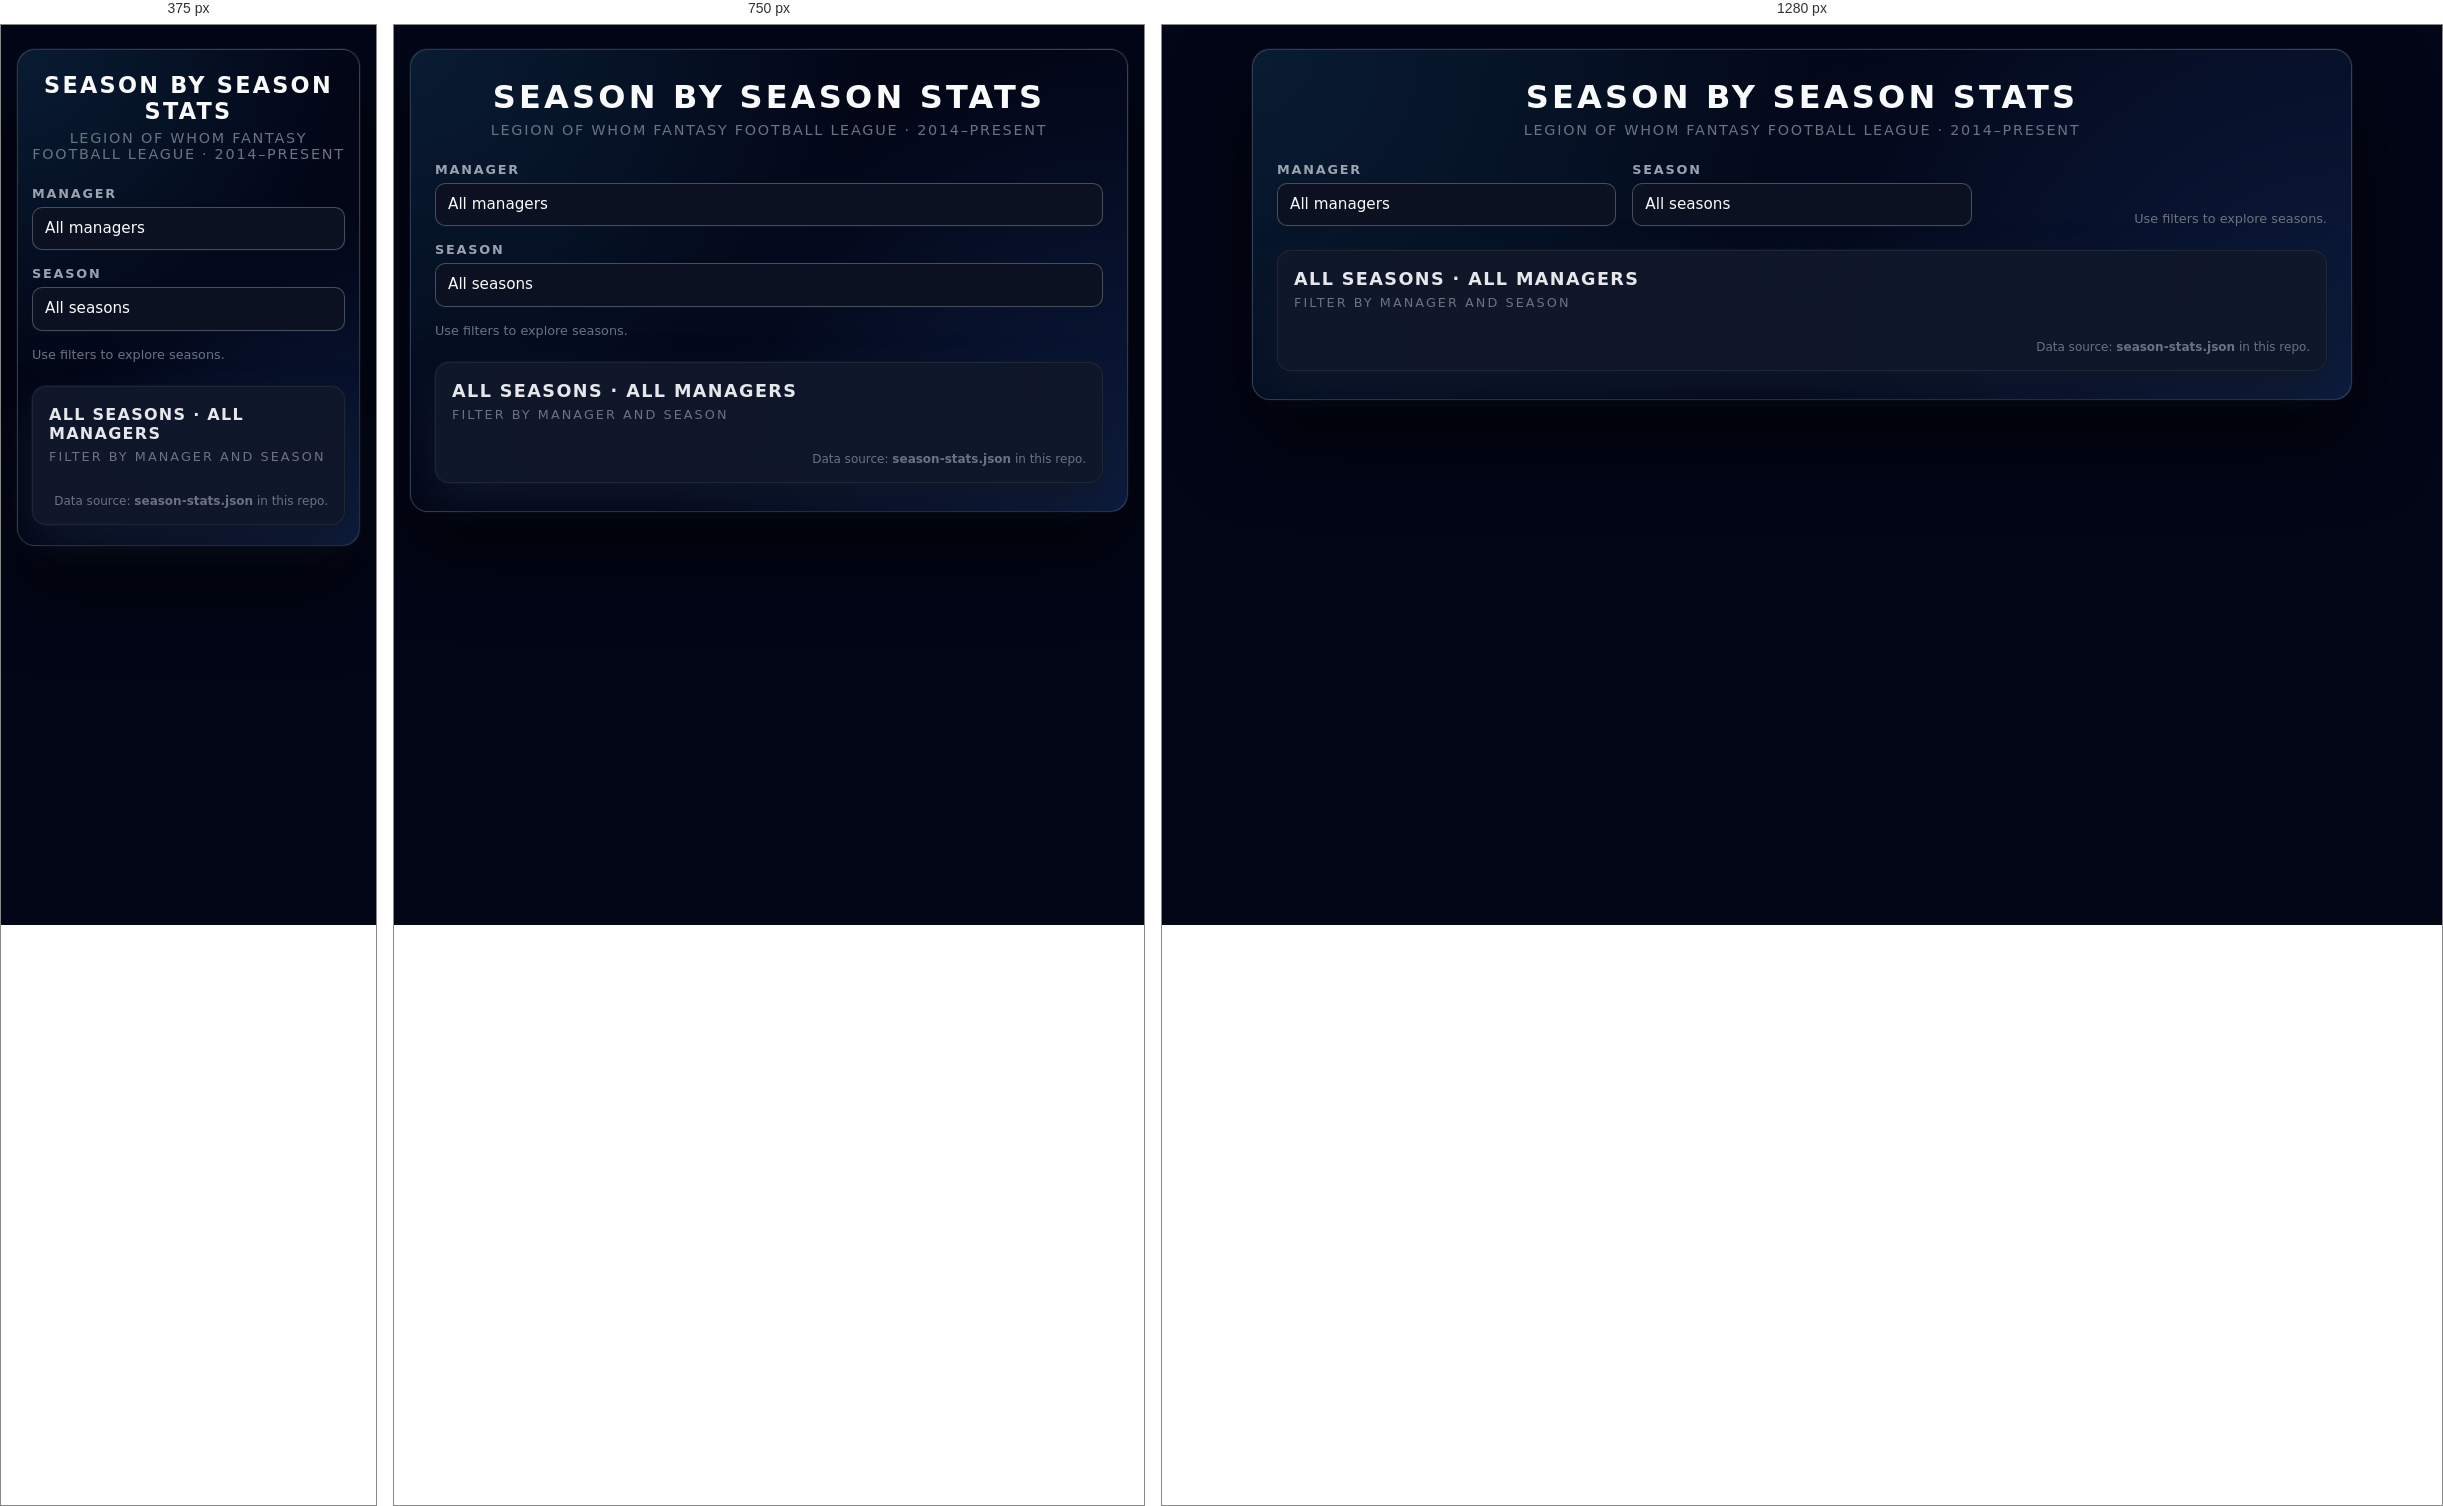
Rendered at 375 px, 750 px and 1280 px, left to right.

<!-- file: season-stats.html -->
<!DOCTYPE html>
<html lang="en">
<head>
  <meta charset="UTF-8" />
  <title>Season By Season Stats – LWFFL</title>
  <meta name="viewport" content="width=device-width, initial-scale=1.0" />
  <style>
    * {
      box-sizing: border-box;
      margin: 0;
      padding: 0;
    }

    :root {
      --bg-main: #020617;
      --card-bg: #020617;
      --accent: #38bdf8;
      --border-subtle: #1f2937;
      --text-main: #e5e7eb;
      --text-muted: #9ca3af;
      --text-soft: #6b7280;
      --positive: #22c55e;
      --negative: #ef4444;
      --sorted-header-bg: rgba(15, 23, 42, 0.95);
      --sorted-cell-bg: rgba(15, 23, 42, 0.88);
    }

    body {
      font-family: system-ui, -apple-system, BlinkMacSystemFont, "Segoe UI", sans-serif;
      background: radial-gradient(circle at top, #020617 0%, #020617 35%, #020617 100%);
      color: var(--text-main);
      min-height: 100vh;
      padding: 24px 16px;
    }

    .shell {
      max-width: 1100px;
      margin: 0 auto;
    }

    .container {
      background:
        radial-gradient(circle at top left, rgba(56, 189, 248, 0.12), transparent 55%),
        radial-gradient(circle at bottom right, rgba(59, 130, 246, 0.18), transparent 55%),
        var(--card-bg);
      border-radius: 18px;
      border: 1px solid rgba(148, 163, 184, 0.3);
      box-shadow:
        0 40px 80px rgba(0, 0, 0, 0.8),
        0 0 0 1px rgba(15, 23, 42, 0.9);
      padding: 28px 24px 28px;
      backdrop-filter: blur(14px);
    }

    .header {
      text-align: center;
      margin-bottom: 24px;
    }

    .header h1 {
      font-size: 2rem;
      letter-spacing: 0.1em;
      text-transform: uppercase;
      font-weight: 700;
      margin-bottom: 6px;
      color: #f9fafb;
    }

    .header p {
      color: var(--text-soft);
      font-size: 0.9rem;
      letter-spacing: 0.12em;
      text-transform: uppercase;
    }

    .controls {
      display: grid;
      grid-template-columns: repeat(3, minmax(0, 1fr));
      gap: 16px;
      margin-bottom: 24px;
      align-items: flex-end;
    }

    .control-group {
      display: flex;
      flex-direction: column;
    }

    label {
      margin-bottom: 6px;
      color: var(--text-muted);
      font-weight: 600;
      font-size: 0.8rem;
      letter-spacing: 0.14em;
      text-transform: uppercase;
    }

    select {
      appearance: none;
      -webkit-appearance: none;
      -moz-appearance: none;
      padding: 10px 12px;
      border-radius: 10px;
      border: 1px solid rgba(75, 85, 99, 0.9);
      background-color: #0b1120;
      color: #f9fafb;
      font-size: 0.95rem;
      font-weight: 500;
      line-height: 1.4;
      outline: none;
      cursor: pointer;
      box-shadow: 0 1px 3px rgba(15, 23, 42, 0.7);
      font-family: system-ui, -apple-system, BlinkMacSystemFont, "Segoe UI", sans-serif;
    }

    select:focus {
      border-color: var(--accent);
      box-shadow:
        0 0 0 1px rgba(56, 189, 248, 0.7),
        0 0 12px rgba(56, 189, 248, 0.45);
    }

    optgroup {
      background-color: #020617;
      color: var(--text-soft);
      font-style: normal;
      font-size: 0.8rem;
      font-family: system-ui, -apple-system, BlinkMacSystemFont, "Segoe UI", sans-serif;
    }

    select option {
      background-color: #020617;
      color: #f9fafb;
      font-family: system-ui, -apple-system, BlinkMacSystemFont, "Segoe UI", sans-serif;
    }

    .hint {
      font-size: 0.8rem;
      color: var(--text-soft);
      text-align: right;
    }

    .leaderboard-card {
      background: radial-gradient(circle at top, rgba(15, 23, 42, 0.97), rgba(15, 23, 42, 0.99));
      border-radius: 14px;
      border: 1px solid rgba(31, 41, 55, 0.95);
      box-shadow:
        0 20px 40px rgba(15, 23, 42, 0.95),
        0 0 0 1px rgba(15, 23, 42, 0.95);
      padding: 18px 16px 16px;
    }

    .leaderboard-header {
      display: flex;
      justify-content: space-between;
      align-items: baseline;
      margin-bottom: 16px;
      gap: 12px;
      flex-wrap: wrap;
    }

    .leaderboard-title {
      font-size: 1.1rem;
      font-weight: 600;
      letter-spacing: 0.08em;
      text-transform: uppercase;
      color: #e5e7eb;
      margin-bottom: 6px;
    }

    .leaderboard-subtitle {
      font-size: 0.8rem;
      color: var(--text-soft);
      letter-spacing: 0.16em;
      text-transform: uppercase;
    }

    .leaderboard-table {
      width: 100%;
      border-collapse: collapse;
      font-size: 0.9rem;
      border-radius: 10px;
      overflow: hidden;
    }

    .leaderboard-table thead {
      background: linear-gradient(90deg, #020617, #020617);
    }

    .leaderboard-table th {
      padding: 8px 10px;
      font-size: 0.78rem;
      text-transform: uppercase;
      letter-spacing: 0.18em;
      color: #9ca3af;
      border-bottom: 1px solid rgba(55, 65, 81, 0.9);
      white-space: nowrap;
      cursor: pointer;
      user-select: none;
      text-align: left;
    }

    .leaderboard-table tbody tr {
      transition: background 0.15s ease, transform 0.08s ease;
    }

    .leaderboard-table tbody tr:nth-child(odd) {
      background: #020617;
    }

    .leaderboard-table tbody tr:nth-child(even) {
      background: #020617;
    }

    .leaderboard-table tbody tr:hover {
      background: rgba(15, 23, 42, 0.98);
      transform: translateY(-1px);
    }

    .leaderboard-table td {
      padding: 9px 10px;
      border-bottom: 1px solid rgba(31, 41, 55, 0.96);
      color: var(--text-main);
      text-align: left;
      font-variant-numeric: tabular-nums;
    }

    .leaderboard-table tbody tr:last-child td {
      border-bottom: none;
    }

    .rank-cell {
      font-weight: 600;
      color: var(--text-muted);
      width: 60px;
    }

    .year-cell {
      width: 70px;
      color: var(--text-main);
    }

    .manager-cell {
      font-weight: 500;
      white-space: nowrap;
    }

    .value-positive {
      color: var(--positive);
      font-weight: 600;
    }

    .value-negative {
      color: var(--negative);
      font-weight: 600;
    }

    .top-rank {
      background: radial-gradient(circle at left, rgba(56, 189, 248, 0.16), transparent 60%);
      box-shadow: inset 2px 0 0 rgba(56, 189, 248, 0.8);
    }

    .sorted-col-header {
      background: var(--sorted-header-bg);
      color: #e5e7eb;
    }

    .sorted-col-cell {
      background: var(--sorted-cell-bg);
    }

    .no-data {
      font-size: 0.9rem;
      color: var(--text-soft);
      padding: 14px 8px 4px;
    }

    .no-data span {
      border-radius: 999px;
      border: 1px dashed rgba(75,85,99,0.9);
      padding: 6px 10px;
      display: inline-flex;
      gap: 6px;
      align-items: center;
      background: rgba(15,23,42,0.85);
      font-size: 0.78rem;
      text-transform: uppercase;
      letter-spacing: 0.14em;
    }

    .footer-note {
      margin-top: 14px;
      font-size: 0.75rem;
      color: var(--text-soft);
      text-align: right;
    }

    @media (max-width: 900px) {
      .controls {
        grid-template-columns: 1fr;
      }

      .hint {
        text-align: left;
      }
    }

    @media (max-width: 600px) {
      .container {
        padding: 22px 14px 20px;
      }

      .header h1 {
        font-size: 1.4rem;
      }

      .leaderboard-title {
        font-size: 1rem;
      }

      .leaderboard-table th,
      .leaderboard-table td {
        padding: 7px 6px;
      }
    }
  </style>
</head>
<body>
  <div class="shell">
    <div class="container">
      <header class="header">
        <h1>Season By Season Stats</h1>
        <p>Legion of Whom Fantasy Football League  · 2014–Present</p>
      </header>

      <section class="controls">
        <div class="control-group">
          <label for="managerSelect">Manager</label>
          <select id="managerSelect">
            <option value="__all__">All managers</option>
          </select>
        </div>
        <div class="control-group">
          <label for="yearSelect">Season</label>
          <select id="yearSelect">
            <option value="__all__">All seasons</option>
          </select>
        </div>
        <div class="control-group">
          <div class="hint">
            Use filters to explore seasons.
          </div>
        </div>
      </section>

      <section class="leaderboard-card">
        <div class="leaderboard-header">
          <div>
            <div class="leaderboard-title" id="leaderboardTitle">
              All Seasons · All Managers
            </div>
            <div class="leaderboard-subtitle" id="leaderboardSubtitle">
              Filter by manager and season
            </div>
          </div>
        </div>

        <table class="leaderboard-table" aria-live="polite">
          <thead>
            <tr id="headerRow"></tr>
          </thead>
          <tbody id="leaderboardBody"></tbody>
        </table>

        <div class="no-data" id="noDataMessage" style="display: none;">
          <span>Note · No data for this combination yet</span>
        </div>

        <div class="footer-note">
          Data source: <strong>season-stats.json</strong> in this repo.
        </div>
      </section>
    </div>
  </div>

  <script>
    let allSeasons = [];
    let currentSort = {
      columnKey: "points_for",
      direction: "desc"
    };

    const headerDefs = [
      { key: "rank", label: "Rank" },
      { key: "year", label: "Season" },
      { key: "manager", label: "Manager" },
      { key: "wins", label: "W" },
      { key: "losses", label: "L" },
      { key: "ties", label: "T" },
      { key: "games", label: "M" },
      { key: "points_for", label: "PF" },
      { key: "points_against", label: "PA" },
      { key: "ppm_for", label: "PPM" },
      { key: "ppm_against", label: "PAPM" },
      { key: "final_standing", label: "FS" },
      { key: "division_finish", label: "DF" },
      { key: "weekly_margin", label: "WM" },
      { key: "transaction_count", label: "TRANS" }
    ];

    function getHeaderTitle(label) {
      switch (label) {
        case "Rank": return "Rank within the current filter";
        case "Season": return "League season year";
        case "Manager": return "Manager name";
        case "W": return "Season wins";
        case "L": return "Season losses";
        case "T": return "Season ties";
        case "M": return "Total number of matchups played that season";
        case "PF": return "Total points scored by this team that season";
        case "PA": return "Total points scored against this team that season";
        case "PPM": return "Points scored per matchup (points for ÷ matchups)";
        case "PAPM": return "Points against per matchup (points against ÷ matchups)";
        case "FS": return "Final league standing at end of season";
        case "DF": return "Division finishing position";
        case "WM": return "Average weekly scoring margin (points for − points against)";
        case "TRANS": return "Number of transactions made that season";
        default: return label;
      }
    }

    function formatNumber(value, digits = 1) {
      if (value === null || value === undefined || Number.isNaN(value)) return "—";
      return value.toLocaleString("en-US", {
        minimumFractionDigits: digits,
        maximumFractionDigits: digits
      });
    }

    function formatInteger(value) {
      if (value === null || value === undefined || Number.isNaN(value)) return "—";
      return value.toLocaleString("en-US", { maximumFractionDigits: 0 });
    }

    function decorateRow(raw) {
      const wins = raw.wins ?? 0;
      const losses = raw.losses ?? 0;
      const ties = raw.ties ?? 0;
      const games = wins + losses + ties;
      const pf = raw.points_for ?? null;
      const pa = raw.points_against ?? null;

      const ppmFor = games && pf !== null ? pf / games : null;
      const ppmAgainst = games && pa !== null ? pa / games : null;

      const record = ties ? `${wins}-${losses}-${ties}` : `${wins}-${losses}`;

      return {
        ...raw,
        wins,
        losses,
        ties,
        games,
        ppm_for: ppmFor,
        ppm_against: ppmAgainst,
        record
      };
    }

    function populateFilters() {
      const managerSelect = document.getElementById("managerSelect");
      const yearSelect = document.getElementById("yearSelect");

      const managers = Array.from(
        new Set(
          allSeasons
            .map(r => r.manager)
            .filter(m => m && m.trim().length > 0)
        )
      ).sort((a, b) => a.localeCompare(b));

      managers.forEach(m => {
        const opt = document.createElement("option");
        opt.value = m;
        opt.textContent = m;
        managerSelect.appendChild(opt);
      });

      const years = Array.from(
        new Set(allSeasons.map(r => r.year))
      ).sort((a, b) => b - a); // DESCENDING

      years.forEach(y => {
        const opt = document.createElement("option");
        opt.value = String(y);
        opt.textContent = y;
        yearSelect.appendChild(opt);
      });
    }

    function getFilteredRows() {
      const managerValue = document.getElementById("managerSelect").value;
      const yearValue = document.getElementById("yearSelect").value;

      return allSeasons
        .map(decorateRow)
        .filter(r => {
          if (managerValue !== "__all__" && r.manager !== managerValue) return false;
          if (yearValue !== "__all__" && String(r.year) !== yearValue) return false;
          return true;
        });
    }

    function compareValues(a, b, key, direction) {
      const dir = direction === "asc" ? 1 : -1;
      const va = a[key];
      const vb = b[key];

      if (va === null || va === undefined) return 1 * dir;
      if (vb === null || vb === undefined) return -1 * dir;

      if (typeof va === "string" || typeof vb === "string") {
        const cmp = String(va).localeCompare(String(vb));
        return cmp * dir;
      }

      if (va === vb) return 0;
      return va > vb ? dir : -dir;
    }

    function getDefaultDirectionForColumn(colKey) {
      if (colKey === "manager") return "asc";
      if (colKey === "year") return "desc";
      if (colKey === "final_standing" || colKey === "division_finish") return "asc";
      if (colKey === "points_for") return "desc";
      return "desc";
    }

    function renderTable() {
      const headerRow = document.getElementById("headerRow");
      const tbody = document.getElementById("leaderboardBody");
      const noDataMessage = document.getElementById("noDataMessage");
      const titleEl = document.getElementById("leaderboardTitle");

      const filtered = getFilteredRows();

      const managerValue = document.getElementById("managerSelect").value;
      const yearValue = document.getElementById("yearSelect").value;

      let titleText = "";
      if (managerValue === "__all__" && yearValue === "__all__") {
        titleText = "All Seasons · All Managers";
      } else if (managerValue === "__all__") {
        // FIXED: "Year Season" ordering
        titleText = `${yearValue} Season · All Managers`;
      } else if (yearValue === "__all__") {
        titleText = `All Seasons · ${managerValue}`;
      } else {
        titleText = `${yearValue} Season · ${managerValue}`;
      }
      titleEl.textContent = titleText;

      if (!filtered.length) {
        headerRow.innerHTML = "";
        tbody.innerHTML = "";
        noDataMessage.style.display = "block";
        noDataMessage.firstElementChild.textContent = "Note · No data for this combination yet";
        return;
      }

      const sortKey = currentSort.columnKey || "points_for";
      const direction = currentSort.direction || "desc";

      filtered.sort((a, b) => {
        if (sortKey === "rank") {
          if (a.year !== b.year) return (b.year - a.year);
          const fa = a.final_standing ?? Number.POSITIVE_INFINITY;
          const fb = b.final_standing ?? Number.POSITIVE_INFINITY;
          if (fa !== fb) return fa - fb;
          return a.manager.localeCompare(b.manager);
        }

        const primary = compareValues(a, b, sortKey, direction);
        if (primary !== 0) return primary;

        if (a.year !== b.year) return b.year - a.year;
        const fa = a.final_standing ?? Number.POSITIVE_INFINITY;
        const fb = b.final_standing ?? Number.POSITIVE_INFINITY;
        if (fa !== fb) return fa - fb;
        return a.manager.localeCompare(b.manager);
      });

      headerRow.innerHTML = "";
      headerDefs.forEach(def => {
        const th = document.createElement("th");
        th.textContent = def.label;
        th.title = getHeaderTitle(def.label);
        th.dataset.colKey = def.key;
        if (currentSort.columnKey === def.key) {
          th.classList.add("sorted-col-header");
        }
        headerRow.appendChild(th);
      });

      tbody.innerHTML = "";
      filtered.forEach((row, index) => {
        const tr = document.createElement("tr");
        if (index === 0) tr.classList.add("top-rank");

        const sortedKey = currentSort.columnKey;

        const rankTd = document.createElement("td");
        rankTd.className = "rank-cell";
        rankTd.textContent = index + 1;
        if (sortedKey === "rank") rankTd.classList.add("sorted-col-cell");

        const yearTd = document.createElement("td");
        yearTd.className = "year-cell";
        yearTd.textContent = row.year ?? "—";
        if (sortedKey === "year") yearTd.classList.add("sorted-col-cell");

        const managerTd = document.createElement("td");
        managerTd.className = "manager-cell";
        managerTd.textContent = row.manager || "—";
        if (sortedKey === "manager") managerTd.classList.add("sorted-col-cell");

        const winsTd = document.createElement("td");
        winsTd.textContent = formatInteger(row.wins);
        if (sortedKey === "wins") winsTd.classList.add("sorted-col-cell");

        const lossesTd = document.createElement("td");
        lossesTd.textContent = formatInteger(row.losses);
        if (sortedKey === "losses") lossesTd.classList.add("sorted-col-cell");

        const tiesTd = document.createElement("td");
        tiesTd.textContent = formatInteger(row.ties);
        if (sortedKey === "ties") tiesTd.classList.add("sorted-col-cell");

        const gamesTd = document.createElement("td");
        gamesTd.textContent = formatInteger(row.games);
        if (sortedKey === "games") gamesTd.classList.add("sorted-col-cell");

        const pfTd = document.createElement("td");
        pfTd.classList.add("value-positive");
        pfTd.textContent = formatNumber(row.points_for, 1);
        if (sortedKey === "points_for") pfTd.classList.add("sorted-col-cell");

        const paTd = document.createElement("td");
        paTd.classList.add("value-negative");
        paTd.textContent = formatNumber(row.points_against, 1);
        if (sortedKey === "points_against") paTd.classList.add("sorted-col-cell");

        const ppmForTd = document.createElement("td");
        ppmForTd.classList.add("value-positive");
        ppmForTd.textContent =
          row.ppm_for === null ? "—" : formatNumber(row.ppm_for, 1);
        if (sortedKey === "ppm_for") ppmForTd.classList.add("sorted-col-cell");

        const ppmAgainstTd = document.createElement("td");
        ppmAgainstTd.classList.add("value-negative");
        ppmAgainstTd.textContent =
          row.ppm_against === null ? "—" : formatNumber(row.ppm_against, 1);
        if (sortedKey === "ppm_against") ppmAgainstTd.classList.add("sorted-col-cell");

        const finalTd = document.createElement("td");
        finalTd.textContent =
          row.final_standing != null ? formatInteger(row.final_standing) : "—";
        if (sortedKey === "final_standing") finalTd.classList.add("sorted-col-cell");

        const divTd = document.createElement("td");
        divTd.textContent =
          row.division_finish != null ? formatInteger(row.division_finish) : "—";
        if (sortedKey === "division_finish") divTd.classList.add("sorted-col-cell");

        const marginTd = document.createElement("td");
        if (row.weekly_margin != null) {
          let formatted = formatNumber(row.weekly_margin, 1);
          if (row.weekly_margin > 0) {
            formatted = "+" + formatted;
            marginTd.classList.add("value-positive");
          } else if (row.weekly_margin < 0) {
            marginTd.classList.add("value-negative");
          }
          marginTd.textContent = formatted;
        } else {
          marginTd.textContent = "—";
        }
        if (sortedKey === "weekly_margin") marginTd.classList.add("sorted-col-cell");

        const txTd = document.createElement("td");
        txTd.textContent =
          row.transaction_count != null ? formatInteger(row.transaction_count) : "—";
        if (sortedKey === "transaction_count") txTd.classList.add("sorted-col-cell");

        tr.appendChild(rankTd);
        tr.appendChild(yearTd);
        tr.appendChild(managerTd);
        tr.appendChild(winsTd);
        tr.appendChild(lossesTd);
        tr.appendChild(tiesTd);
        tr.appendChild(gamesTd);
        tr.appendChild(pfTd);
        tr.appendChild(paTd);
        tr.appendChild(ppmForTd);
        tr.appendChild(ppmAgainstTd);
        tr.appendChild(finalTd);
        tr.appendChild(divTd);
        tr.appendChild(marginTd);
        tr.appendChild(txTd);

        tbody.appendChild(tr);
      });

      noDataMessage.style.display = "none";

      headerRow.onclick = (e) => {
        const th = e.target.closest("th");
        if (!th) return;
        const colKey = th.dataset.colKey;
        if (!colKey) return;

        if (colKey === "rank") {
          currentSort = { columnKey: "points_for", direction: "desc" };
        } else {
          let newDir = "desc";
          if (currentSort.columnKey === colKey) {
            newDir = currentSort.direction === "asc" ? "desc" : "asc";
          } else {
            newDir = getDefaultDirectionForColumn(colKey);
          }
          currentSort = { columnKey: colKey, direction: newDir };
        }
        renderTable();
      };
    }

    async function loadSeasonStats() {
      try {
        const res = await fetch("season-stats.json");
        if (!res.ok) {
          console.error("Failed to load season-stats.json:", res.status, res.statusText);
          return [];
        }
        return await res.json();
      } catch (err) {
        console.error("Error loading season-stats.json", err);
        return [];
      }
    }

    document.addEventListener("DOMContentLoaded", async () => {
      allSeasons = await loadSeasonStats();
      populateFilters();

      const managerSelect = document.getElementById("managerSelect");
      const yearSelect = document.getElementById("yearSelect");

      managerSelect.addEventListener("change", () => {
        renderTable();
      });
      yearSelect.addEventListener("change", () => {
        renderTable();
      });

      renderTable();
    });
  </script>
</body>
</html>
